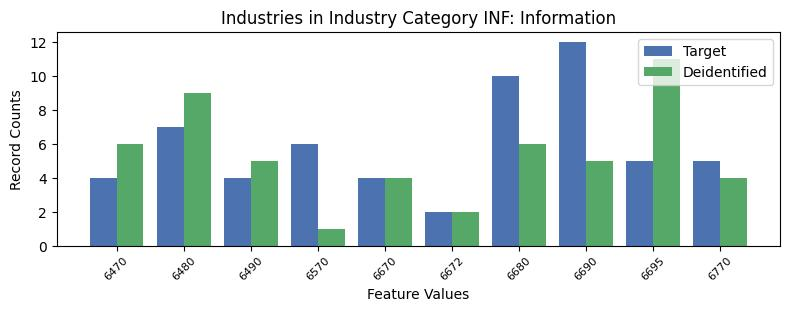

The file beside this chart, header and first rows:
, INDP, count_target, count_deidentified
4, 6470, 4, 6
6, 6480, 7, 9
5, 6490, 4, 5
7, 6570, 6, 1
8, 6670, 4, 4
2, 6672, 2, 2
0, 6680, 10, 6
3, 6690, 12, 5
1, 6695, 5, 11
9, 6770, 5, 4
